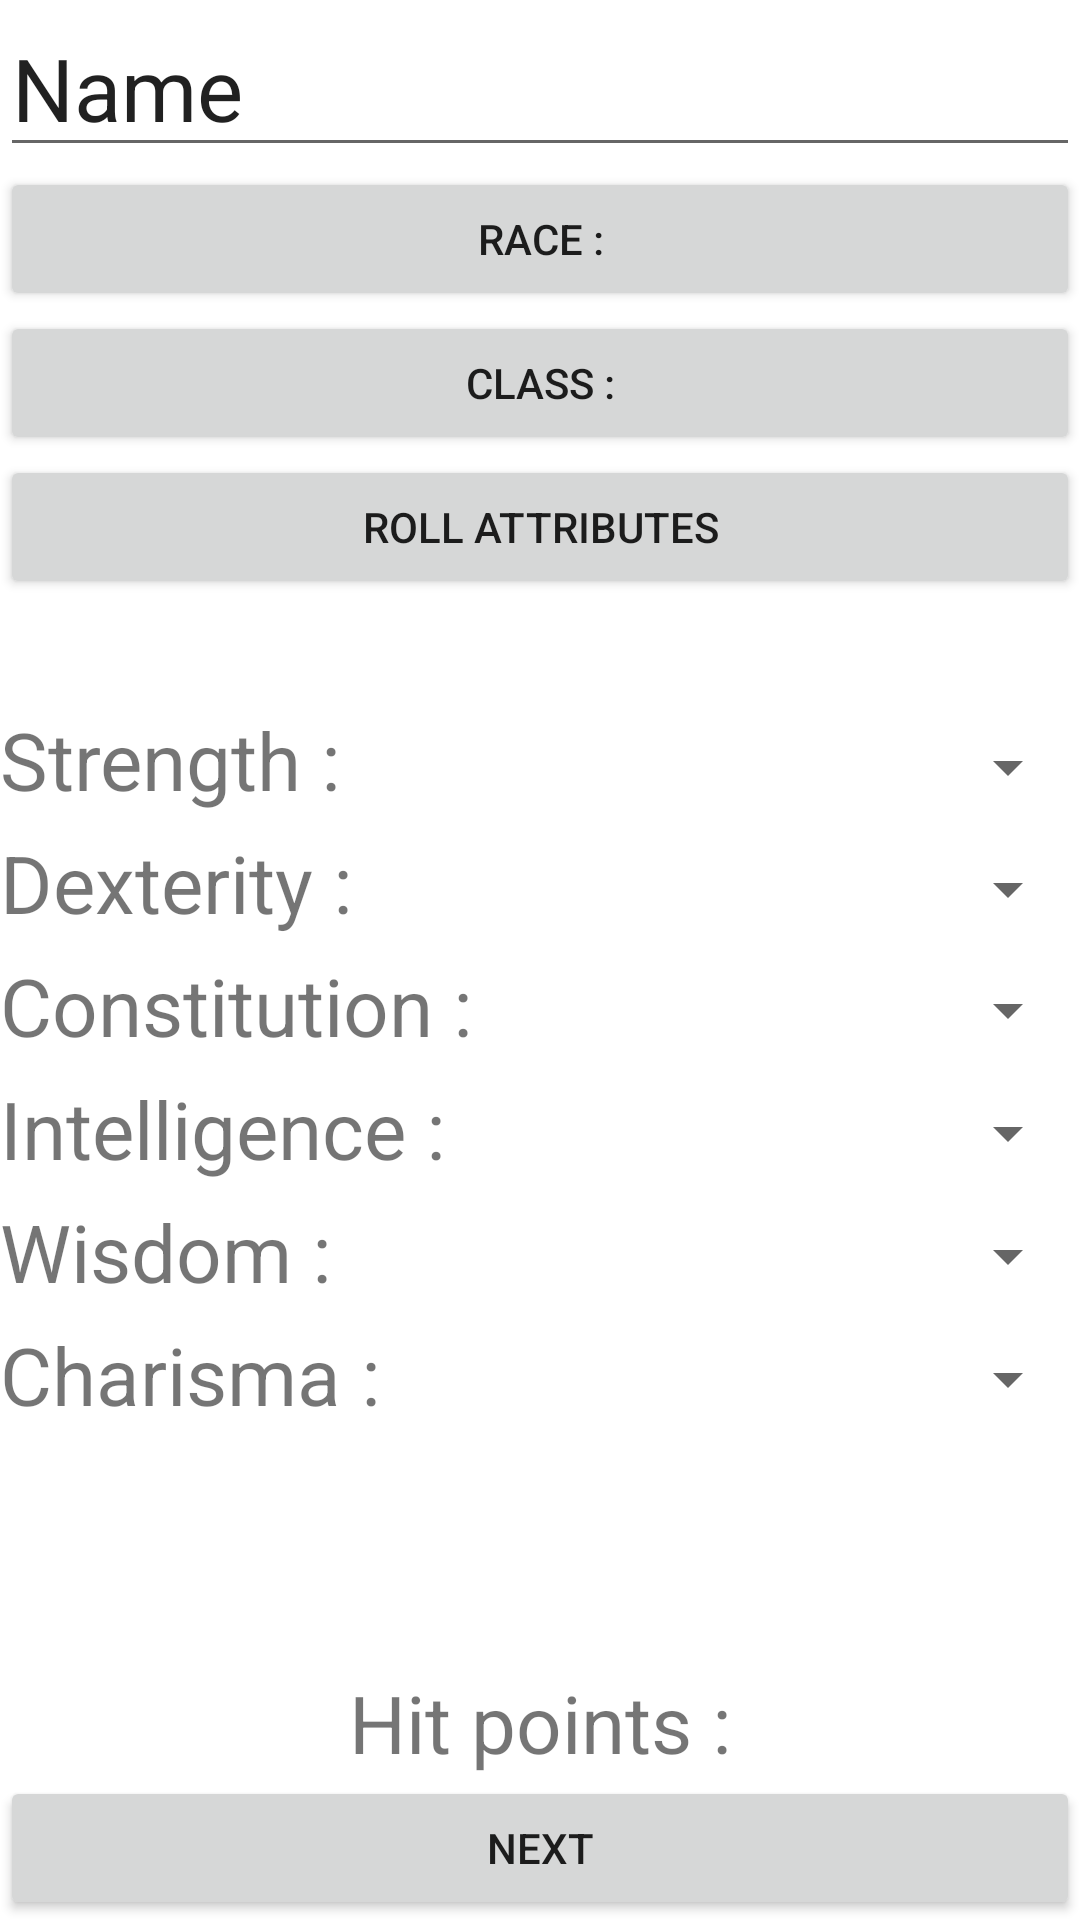

This screen was rendered from an Android layout file. Write that file and the resources it references.
<!-- AndroidManifest.xml: application theme Theme.DnDeck_A6 -->
<!-- res/layout/activity_new_game.xml -->
<?xml version="1.0" encoding="utf-8"?>
<androidx.constraintlayout.widget.ConstraintLayout xmlns:android="http://schemas.android.com/apk/res/android"
    xmlns:app="http://schemas.android.com/apk/res-auto"
    xmlns:tools="http://schemas.android.com/tools"
    android:layout_width="match_parent"
    android:layout_height="match_parent"
    tools:context=".activities.NewGameActivity">

    <LinearLayout
        android:id="@+id/linearLayout2"
        android:layout_width="match_parent"
        android:layout_height="match_parent"
        android:orientation="vertical"
        tools:layout_editor_absoluteX="194dp"
        tools:layout_editor_absoluteY="299dp">

        <EditText
            android:id="@+id/editCharacterName"
            android:layout_width="match_parent"
            android:layout_height="wrap_content"
            android:ems="10"
            android:inputType="textPersonName"
            android:text="@string/playerName"
            android:textSize="14pt" />

        <Button
            android:id="@+id/buttonRace"
            android:layout_width="match_parent"
            android:layout_height="wrap_content"
            android:text="@string/playerRace" />

        <Button
            android:id="@+id/buttonClass"
            android:layout_width="match_parent"
            android:layout_height="wrap_content"
            android:text="@string/playerClass" />

        <Button
            android:id="@+id/buttonRollAttributes"
            android:layout_width="match_parent"
            android:layout_height="wrap_content"
            android:text="@string/rollAttributes" />

        <TextView
            android:id="@+id/textAttributesResult"
            android:layout_width="match_parent"
            android:layout_height="wrap_content"
            android:text=""
            android:textAlignment="center"
            android:textSize="13pt" />

        <LinearLayout
            android:layout_width="match_parent"
            android:layout_height="match_parent"
            android:orientation="horizontal">

            <LinearLayout
                android:layout_width="wrap_content"
                android:layout_height="match_parent"
                android:orientation="vertical">

                <TextView
                    android:id="@+id/textStr"
                    android:layout_width="wrap_content"
                    android:layout_height="41dp"
                    android:text="@string/playerStr"
                    android:textSize="13pt" />

                <TextView
                    android:id="@+id/textDex"
                    android:layout_width="wrap_content"
                    android:layout_height="41dp"
                    android:text="@string/playerDex"
                    android:textSize="13pt" />

                <TextView
                    android:id="@+id/textCon"
                    android:layout_width="wrap_content"
                    android:layout_height="41dp"
                    android:text="@string/playerCon"
                    android:textSize="13pt" />

                <TextView
                    android:id="@+id/textInt"
                    android:layout_width="wrap_content"
                    android:layout_height="41dp"
                    android:text="@string/playerInt"
                    android:textSize="13pt" />

                <TextView
                    android:id="@+id/textWis"
                    android:layout_width="wrap_content"
                    android:layout_height="41dp"
                    android:text="@string/playerWis"
                    android:textSize="13pt" />

                <TextView
                    android:id="@+id/textCha"
                    android:layout_width="wrap_content"
                    android:layout_height="41dp"
                    android:text="@string/playerCha"
                    android:textSize="13pt" />

            </LinearLayout>

            <LinearLayout
                android:layout_width="match_parent"
                android:layout_height="match_parent"
                android:layout_gravity="right"
                android:gravity="right"
                android:orientation="vertical">

                <Spinner
                    android:id="@+id/spinnerStr"
                    android:layout_width="wrap_content"
                    android:layout_height="41dp"
                    android:textSize="13pt" />

                <Spinner
                    android:id="@+id/spinnerDex"
                    android:layout_width="wrap_content"
                    android:layout_height="40dp"
                    android:textSize="13pt" />

                <Spinner
                    android:id="@+id/spinnerCon"
                    android:layout_width="wrap_content"
                    android:layout_height="41dp"
                    android:textSize="13pt" />

                <Spinner
                    android:id="@+id/spinnerInt"
                    android:layout_width="wrap_content"
                    android:layout_height="41dp"
                    android:textSize="13pt" />

                <Spinner
                    android:id="@+id/spinnerWis"
                    android:layout_width="wrap_content"
                    android:layout_height="41dp"
                    android:textSize="13pt" />

                <Spinner
                    android:id="@+id/spinnerCha"
                    android:layout_width="wrap_content"
                    android:layout_height="41dp"
                    android:textSize="13pt" />

            </LinearLayout>

        </LinearLayout>
    </LinearLayout>

    <Button
        android:id="@+id/buttonStart"
        android:layout_width="match_parent"
        android:layout_height="wrap_content"
        android:text="@string/next"
        app:layout_constraintBottom_toBottomOf="parent" />

    <TextView
        android:id="@+id/textHP"
        android:layout_width="wrap_content"
        android:layout_height="wrap_content"
        android:text="@string/playerHP"
        android:textSize="13pt"
        app:layout_constraintBottom_toTopOf="@+id/buttonStart"
        app:layout_constraintEnd_toEndOf="@+id/linearLayout2"
        app:layout_constraintStart_toStartOf="@+id/linearLayout2" />

</androidx.constraintlayout.widget.ConstraintLayout>
<!-- resources referenced by this layout -->
<resources>
  <string name="next">Next</string>
  <string name="playerCha">Charisma :</string>
  <string name="playerClass">Class :</string>
  <string name="playerCon">Constitution :</string>
  <string name="playerDex">Dexterity :</string>
  <string name="playerHP">Hit points :</string>
  <string name="playerInt">Intelligence :</string>
  <string name="playerName">Name</string>
  <string name="playerRace">Race :</string>
  <string name="playerStr">Strength :</string>
  <string name="playerWis">Wisdom :</string>
  <string name="rollAttributes">Roll Attributes</string>
  <style name="Theme.DnDeck_A6" parent="Theme.MaterialComponents.DayNight.DarkActionBar">
          
          <item name="colorPrimary">@color/purple_500</item>
          <item name="colorPrimaryVariant">@color/purple_700</item>
          <item name="colorOnPrimary">@color/white</item>
          
          <item name="colorSecondary">@color/teal_200</item>
          <item name="colorSecondaryVariant">@color/teal_700</item>
          <item name="colorOnSecondary">@color/black</item>
          
          <item name="android:statusBarColor" tools:targetApi="l">?attr/colorPrimaryVariant</item>
          
      </style>
  <!-- not gathered from this repository: default colours our renderer supplied (Android Studio template values) -->
  <color name="purple_500">#FF6200EE</color>
  <color name="purple_700">#FF3700B3</color>
  <color name="teal_200">#FF03DAC5</color>
  <color name="teal_700">#FF018786</color>
  <color name="black">#FF000000</color>
  <color name="white">#FFFFFFFF</color>
</resources>
